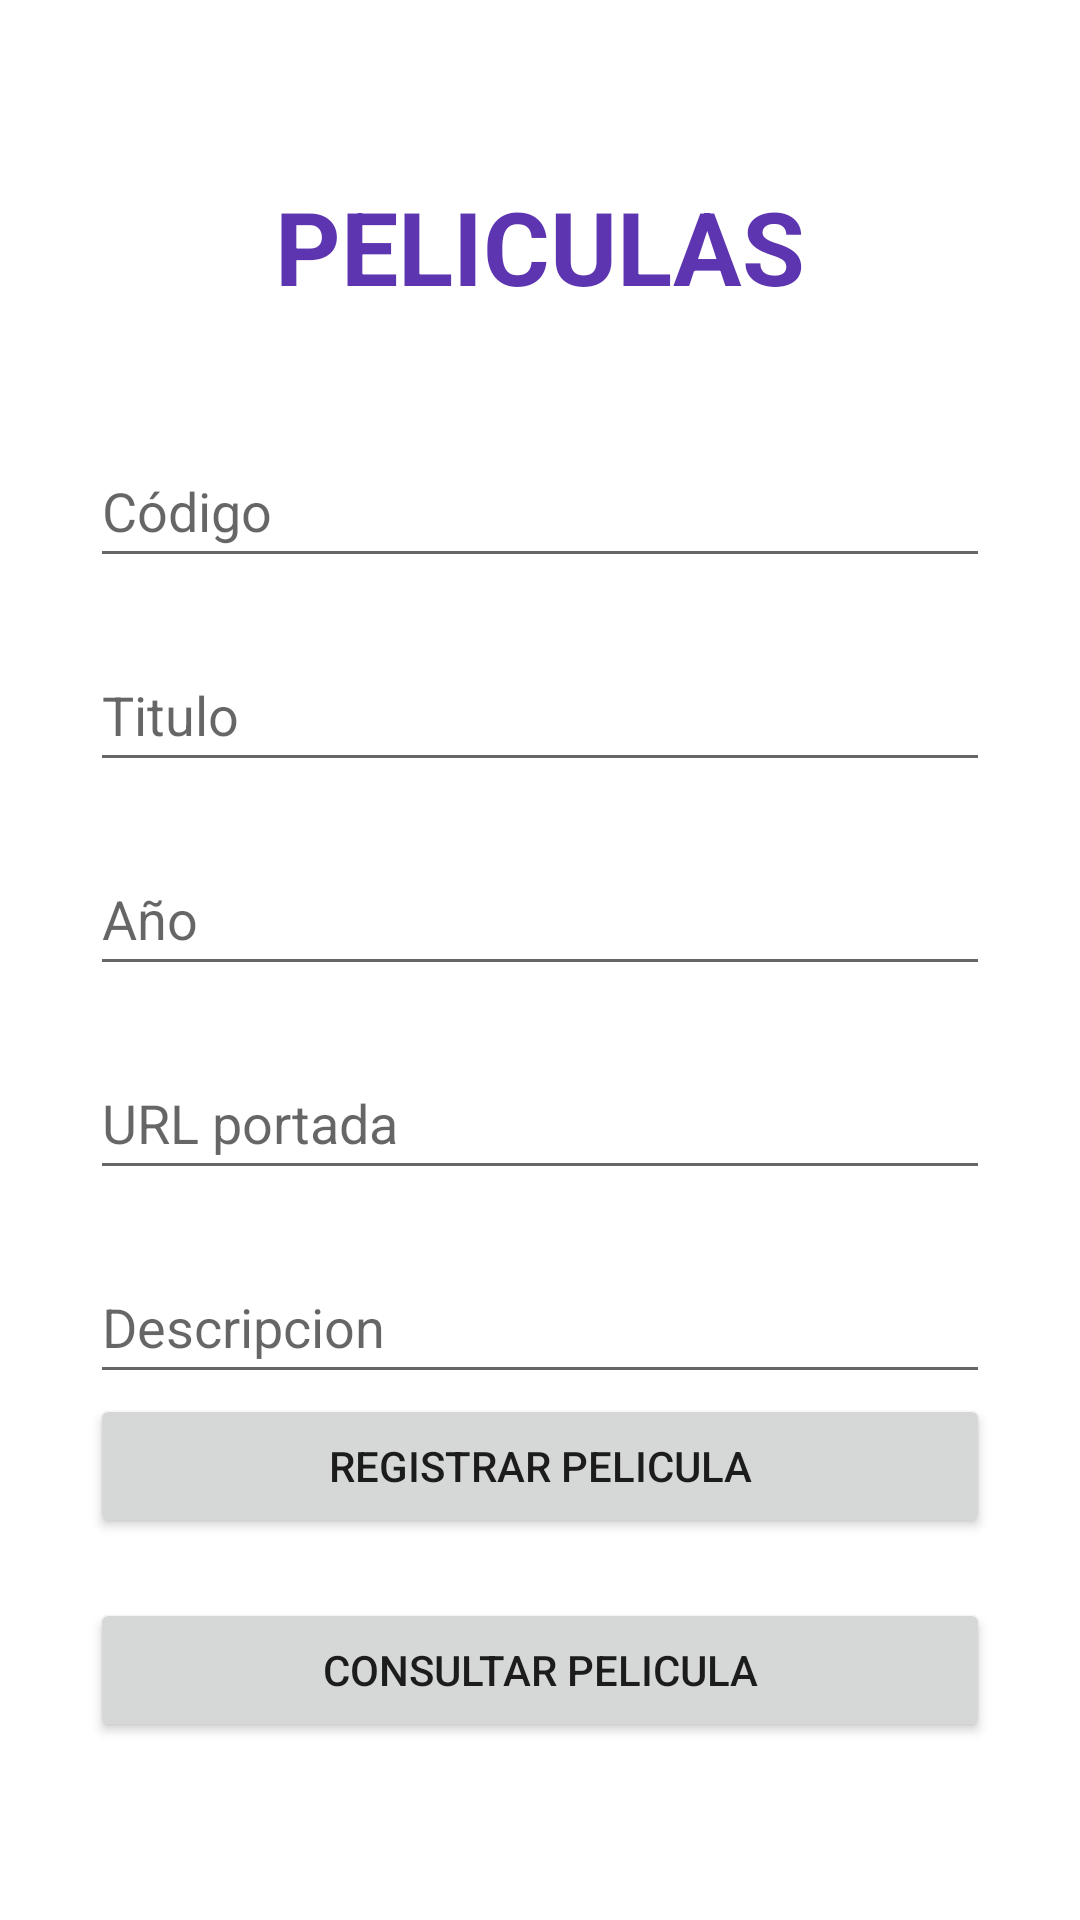

Reconstruct the res/layout file that produces this screen, plus the resources it refers to.
<!-- AndroidManifest.xml: application theme Theme.BatallaConocimiento -->
<!-- res/layout/activity_main.xml -->
<?xml version="1.0" encoding="utf-8"?>
<LinearLayout xmlns:android="http://schemas.android.com/apk/res/android"
    xmlns:app="http://schemas.android.com/apk/res-auto"
    xmlns:tools="http://schemas.android.com/tools"
    android:layout_width="match_parent"
    android:layout_height="match_parent"
    android:gravity="center"
    android:orientation="vertical"
    android:padding="30dp"
    tools:context=".MainActivity">

    <TextView
        android:layout_width="wrap_content"
        android:layout_height="wrap_content"
        android:layout_marginBottom="20dp"
        android:text="PELICULAS"
        android:textColor="#5E35B1"
        android:textSize="34sp"
        android:textStyle="bold" />

    <EditText
        android:id="@+id/idCodigo"
        android:layout_width="match_parent"
        android:layout_height="wrap_content"
        android:layout_marginTop="20dp"
        android:layout_marginBottom="20dp"
        android:ems="10"
        android:hint="Código"
        android:inputType="textPersonName"
        android:minHeight="48dp" />

    <EditText
        android:id="@+id/idTitulo"
        android:layout_width="match_parent"
        android:layout_height="wrap_content"
        android:layout_marginBottom="20dp"
        android:ems="10"
        android:hint="Titulo"
        android:inputType="textPersonName"
        android:minHeight="48dp" />

    <EditText
        android:id="@+id/idAno"
        android:layout_width="match_parent"
        android:layout_height="wrap_content"
        android:layout_marginBottom="20dp"
        android:ems="10"
        android:hint="Año"
        android:inputType="textPersonName"
        android:minHeight="48dp" />

    <EditText
        android:id="@+id/idUrl"
        android:layout_width="match_parent"
        android:layout_height="wrap_content"
        android:layout_marginBottom="20dp"
        android:ems="10"
        android:hint="URL portada"
        android:inputType="textPersonName"
        android:minHeight="48dp" />

    <EditText
        android:id="@+id/idDescripcion"
        android:layout_width="match_parent"
        android:layout_height="wrap_content"
        android:ems="10"
        android:hint="Descripcion"
        android:inputType="textPersonName"
        android:minHeight="48dp" />

    <Button
        android:id="@+id/button"
        android:layout_width="match_parent"
        android:layout_height="wrap_content"
        android:layout_marginBottom="20dp"
        android:onClick="ingresar"
        android:text="REGISTRAR PELICULA" />

    <Button
        android:id="@+id/idConsultar"
        android:layout_width="match_parent"
        android:layout_height="wrap_content"
        android:text="CONSULTAR PELICULA" />
</LinearLayout>
<!-- resources referenced by this layout -->
<resources>
  <style name="Theme.BatallaConocimiento" parent="Theme.MaterialComponents.DayNight.DarkActionBar">
          
          <item name="colorPrimary">@color/purple_500</item>
          <item name="colorPrimaryVariant">@color/purple_700</item>
          <item name="colorOnPrimary">@color/white</item>
          
          <item name="colorSecondary">@color/teal_200</item>
          <item name="colorSecondaryVariant">@color/teal_700</item>
          <item name="colorOnSecondary">@color/black</item>
          
          <item name="android:statusBarColor" tools:targetApi="l">?attr/colorPrimaryVariant</item>
          
      </style>
  <!-- not gathered from this repository: default colours our renderer supplied (Android Studio template values) -->
  <color name="purple_500">#FF6200EE</color>
  <color name="purple_700">#FF3700B3</color>
  <color name="teal_200">#FF03DAC5</color>
  <color name="teal_700">#FF018786</color>
  <color name="black">#FF000000</color>
  <color name="white">#FFFFFFFF</color>
</resources>
